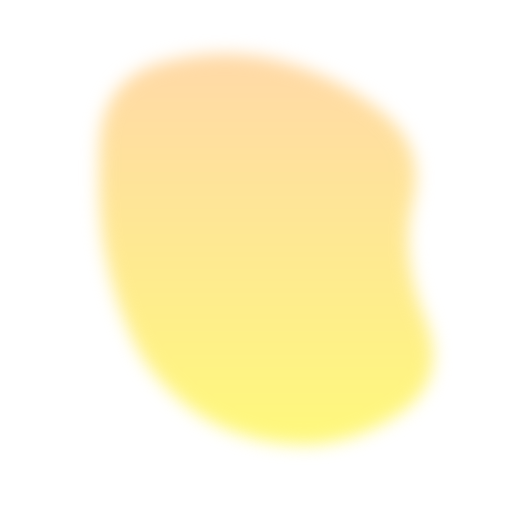
t = 0.00 s
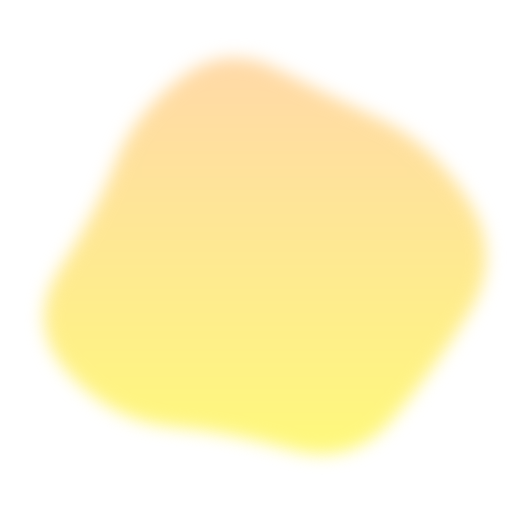
t = 1.56 s
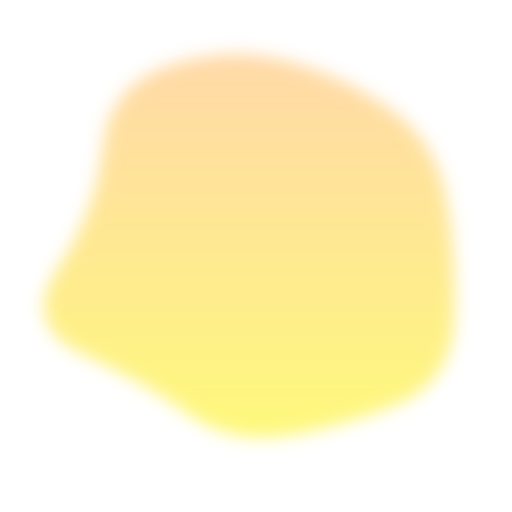
t = 3.44 s
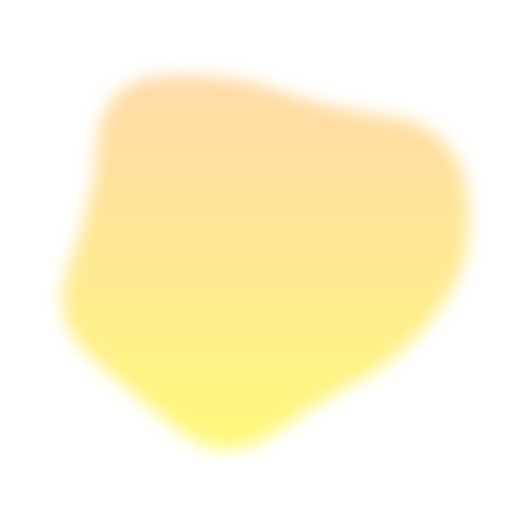
t = 5.00 s
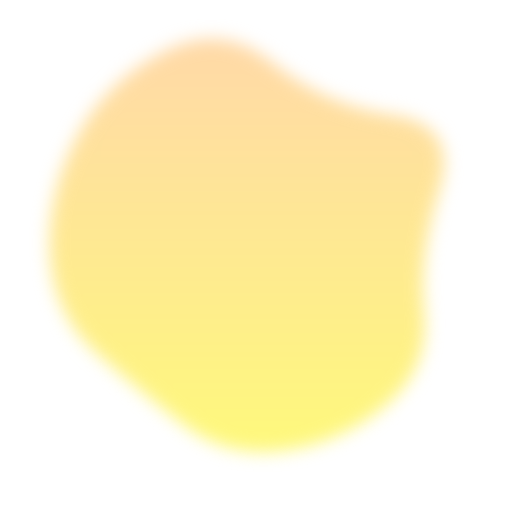
t = 6.56 s
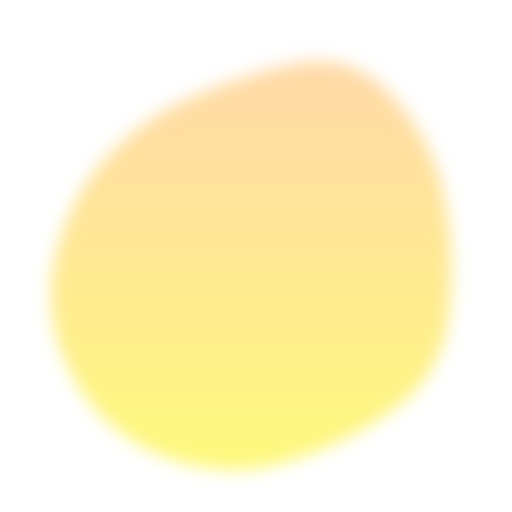
t = 8.44 s

The animated SVG that drew these frames (rendered in a browser with its animation timeline set to each time). Animation: 1 SMIL element (animate=1); one cycle of 10.00 s, repeats indefinitely.

<svg version="1.1" xmlns="http://www.w3.org/2000/svg" viewBox="0 0 500 500" width="700px" id="blobSvg" filter="blur(8.6px)" style="opacity: 1;">
                        <defs>
                        <linearGradient id="gradient" x1="0%" y1="0%" x2="0%" y2="100%">
                            <stop offset="0%" style="stop-color: rgb(255, 217, 168);"></stop>
                            <stop offset="100%" style="stop-color: rgb(254, 249, 124);"></stop>
                        </linearGradient>
                        </defs>
                        
                    <path id="blob" fill="url(#gradient)" style="opacity: 1;"><animate attributeName="d" dur="10s" repeatCount="indefinite" values="M415.01911,310.8863Q439.5452,371.7726,388.0904,405.2945Q336.6356,438.8164,280.7726,433.452Q224.9096,428.08761,185.95759,398.74511Q147.00559,369.40261,129.05219,330.15471Q111.09878,290.9068,102.89189,247.863Q94.68499,204.8192,97.4315,140.3164Q100.17801,75.81361,160.4068,60.51771Q220.6356,45.22181,275.226,60.1356Q329.8164,75.04939,372.9534,109.3658Q416.0904,143.6822,403.29171,196.8411Q390.49301,250,415.01911,310.8863Z;M456.0768,303.76136Q418.13543,357.52271,379.98225,404.29316Q341.82907,451.0636,284.01817,433.65772Q226.20727,416.25185,163.99091,418.54046Q101.77456,420.82907,62.72047,368.86953Q23.66638,316.90999,61.99091,261.65772Q100.31545,206.40545,118.97771,163.62635Q137.63998,120.84725,179.51817,86.26136Q221.39637,51.67547,267.19818,81.83773Q313,112,367.68455,125.86045Q422.36911,139.7209,458.19364,194.86045Q494.01817,250,456.0768,303.76136Z;M463.5,311.5Q441,373,396,422Q351,471,287,455Q223,439,179,411Q135,383,79,350Q23,317,51.5,258.5Q80,200,94,143.5Q108,87,162,49.5Q216,12,281.5,24.5Q347,37,383.5,89Q420,141,453,195.5Q486,250,463.5,311.5Z;M437.20545,311.82292Q441.89352,373.64584,380.77431,387.66608Q319.65509,401.68633,271.82754,416.34317Q224,431,184.22569,401.27431Q144.45139,371.54861,81.45601,344.74769Q18.46064,317.94676,58.87153,261.64584Q99.28242,205.34491,102.46413,144.38253Q105.64584,83.42014,164.05961,69.5926Q222.47338,55.76506,274.24769,69.97338Q326.02199,84.18171,376.989,109.95139Q427.95601,135.72107,430.23669,192.86053Q432.51737,250,437.20545,311.82292Z;M432.03478,297.56957Q398.46218,345.13914,356.36479,367.83696Q314.26739,390.53478,267.26739,423.085Q220.26739,455.63521,175.78826,421.28282Q131.30913,386.93043,88.83152,348.48609Q46.35391,310.04174,68.21174,256.28131Q90.06957,202.52087,95.17544,139.65457Q100.28131,76.78826,162.38717,74.23956Q224.49304,71.69087,270.52087,88.04326Q316.5487,104.39565,381.35239,113.97913Q446.15608,123.56261,455.88173,186.78131Q465.60739,250,432.03478,297.56957Z;M409,303.5Q416,357,378,402Q340,447,282,439Q224,431,187,398.5Q150,366,105.5,335.5Q61,305,45,245Q29,185,59,124.5Q89,64,152.5,40Q216,16,265,63.5Q314,111,383,115.5Q452,120,427,185Q402,250,409,303.5Z;M430.80624,308.72934Q432.1339,367.45868,372.72647,377.66948Q313.31905,387.88027,263.72647,442.80911Q214.1339,497.73795,154.61821,463.08837Q95.10253,428.43879,60.15953,372.16526Q25.21653,315.89174,60.3661,260.16239Q95.51568,204.43305,120.04418,166.21939Q144.57268,128.00574,181.94874,82.19376Q219.32479,36.38179,273.74216,57.19376Q328.15953,78.00574,384.05413,102.85329Q439.94874,127.70084,434.71366,188.85042Q429.47858,250,430.80624,308.72934Z;M440.89145,308.17188Q431.49014,366.34375,386.51892,408.54441Q341.5477,450.74507,280.86143,454.67188Q220.17516,458.59868,161.4046,439.6065Q102.63404,420.61431,74.24712,365.23068Q45.86019,309.84704,51.25164,251.37253Q56.64309,192.89803,94.98232,154.25946Q133.32155,115.62089,180.13528,103.21957Q226.94901,90.81826,286.5366,64.96012Q346.12418,39.10197,382.33594,90.33923Q418.5477,141.57648,434.42023,195.78824Q450.29277,250,440.89145,308.17188Z;M415.01911,310.8863Q439.5452,371.7726,388.0904,405.2945Q336.6356,438.8164,280.7726,433.452Q224.9096,428.08761,185.95759,398.74511Q147.00559,369.40261,129.05219,330.15471Q111.09878,290.9068,102.89189,247.863Q94.68499,204.8192,97.4315,140.3164Q100.17801,75.81361,160.4068,60.51771Q220.6356,45.22181,275.226,60.1356Q329.8164,75.04939,372.9534,109.3658Q416.0904,143.6822,403.29171,196.8411Q390.49301,250,415.01911,310.8863Z"></animate></path></svg>